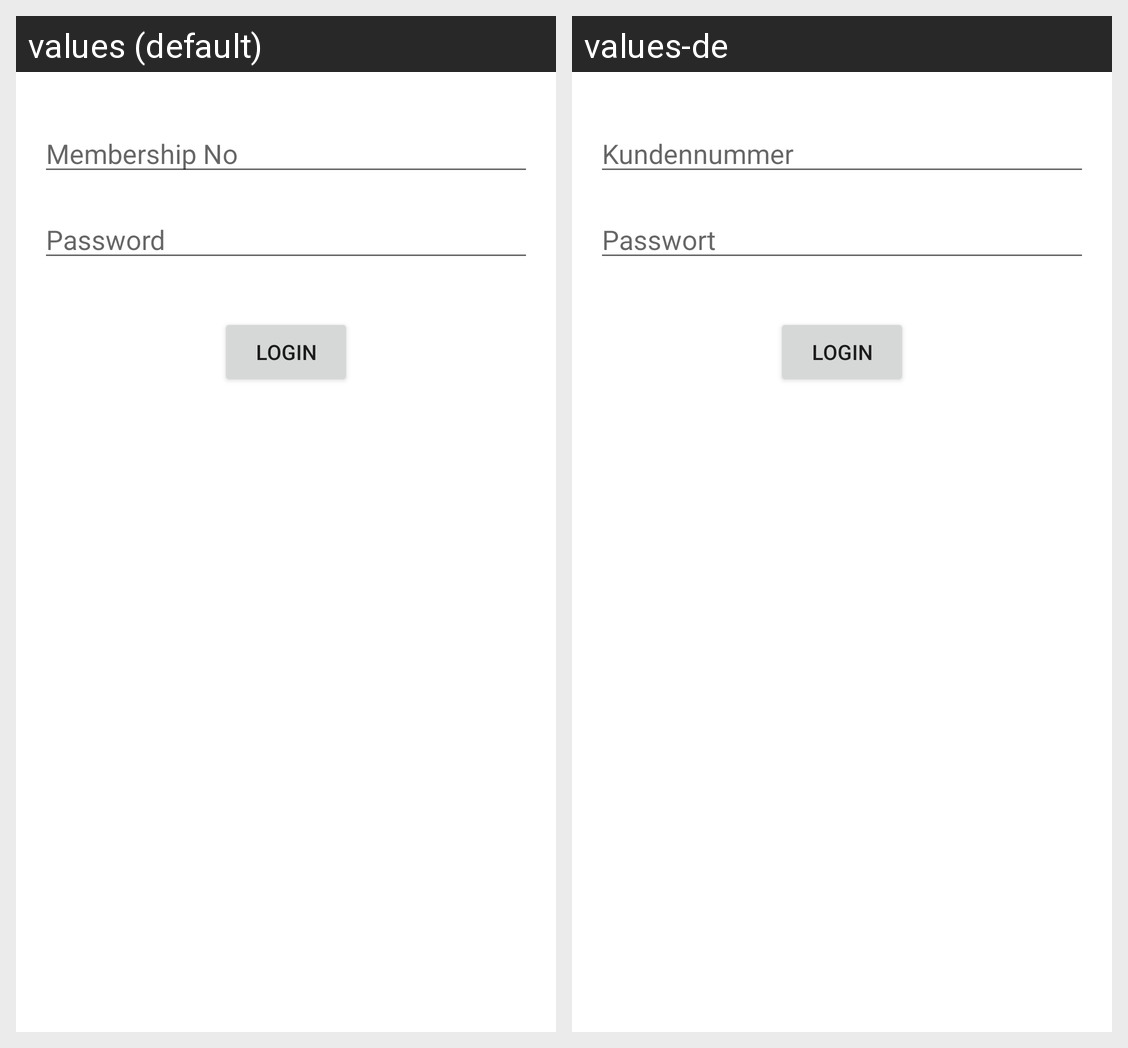

This grid shows one Android layout under two languages. Give, for every string resource on the screen, its name, the default text and each shown locale's text.
Android screen res/layout/activity_login.xml rendered under 2 locales, left to right: values (default), values-de. Device: Nexus 5 (rendered at 1080×1920; each locale shown at half size, 540×960, under a caption strip naming it); theme Theme.OpenTeilauto.
Strings drawn on this screen, with the default value and each locale's value (text and hints the layout hard-codes, and strings that could not be matched under every locale, appear in the picture but are not listed):

prompt_membership_no
  values: Membership No
  values-de: Kundennummer

prompt_password
  values: Password
  values-de: Passwort

button_login
  values: Login
  values-de: Login
